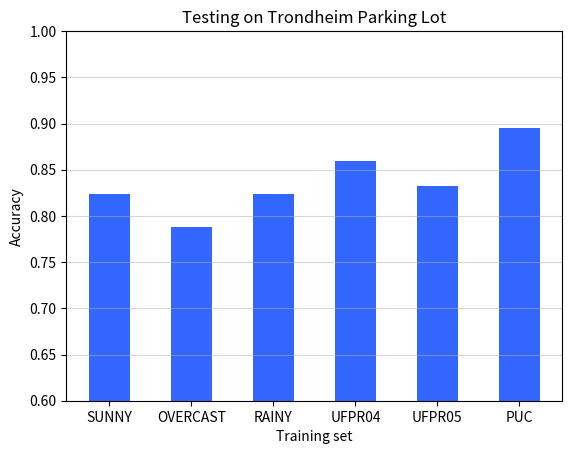

This chart was generated by the following Python code:
import numpy as np
import matplotlib.pyplot as plt

n_groups = 6

# create plot
fig, ax = plt.subplots()
plt.grid(axis='y', alpha = 0.5)
index = np.arange(n_groups)
bar_width = 0.5
opacity = 1

no = (0.824, 0.788, 0.824, 0.859, 0.832, 0.895)
rects1 = plt.bar(index, no, bar_width,
alpha=opacity,
color='#3366ff'
)

plt.xlabel('Training set')
plt.ylabel('Accuracy')
plt.title('Testing on Trondheim Parking Lot')
plt.xticks(index , ('SUNNY', 'OVERCAST', 'RAINY', 'UFPR04', 'UFPR05', 'PUC'))

# fig.legend(loc=7)
# fig.tight_layout()
# fig.subplots_adjust(right=0.75)   
plt.ylim(0.6, 1)
plt.show()
